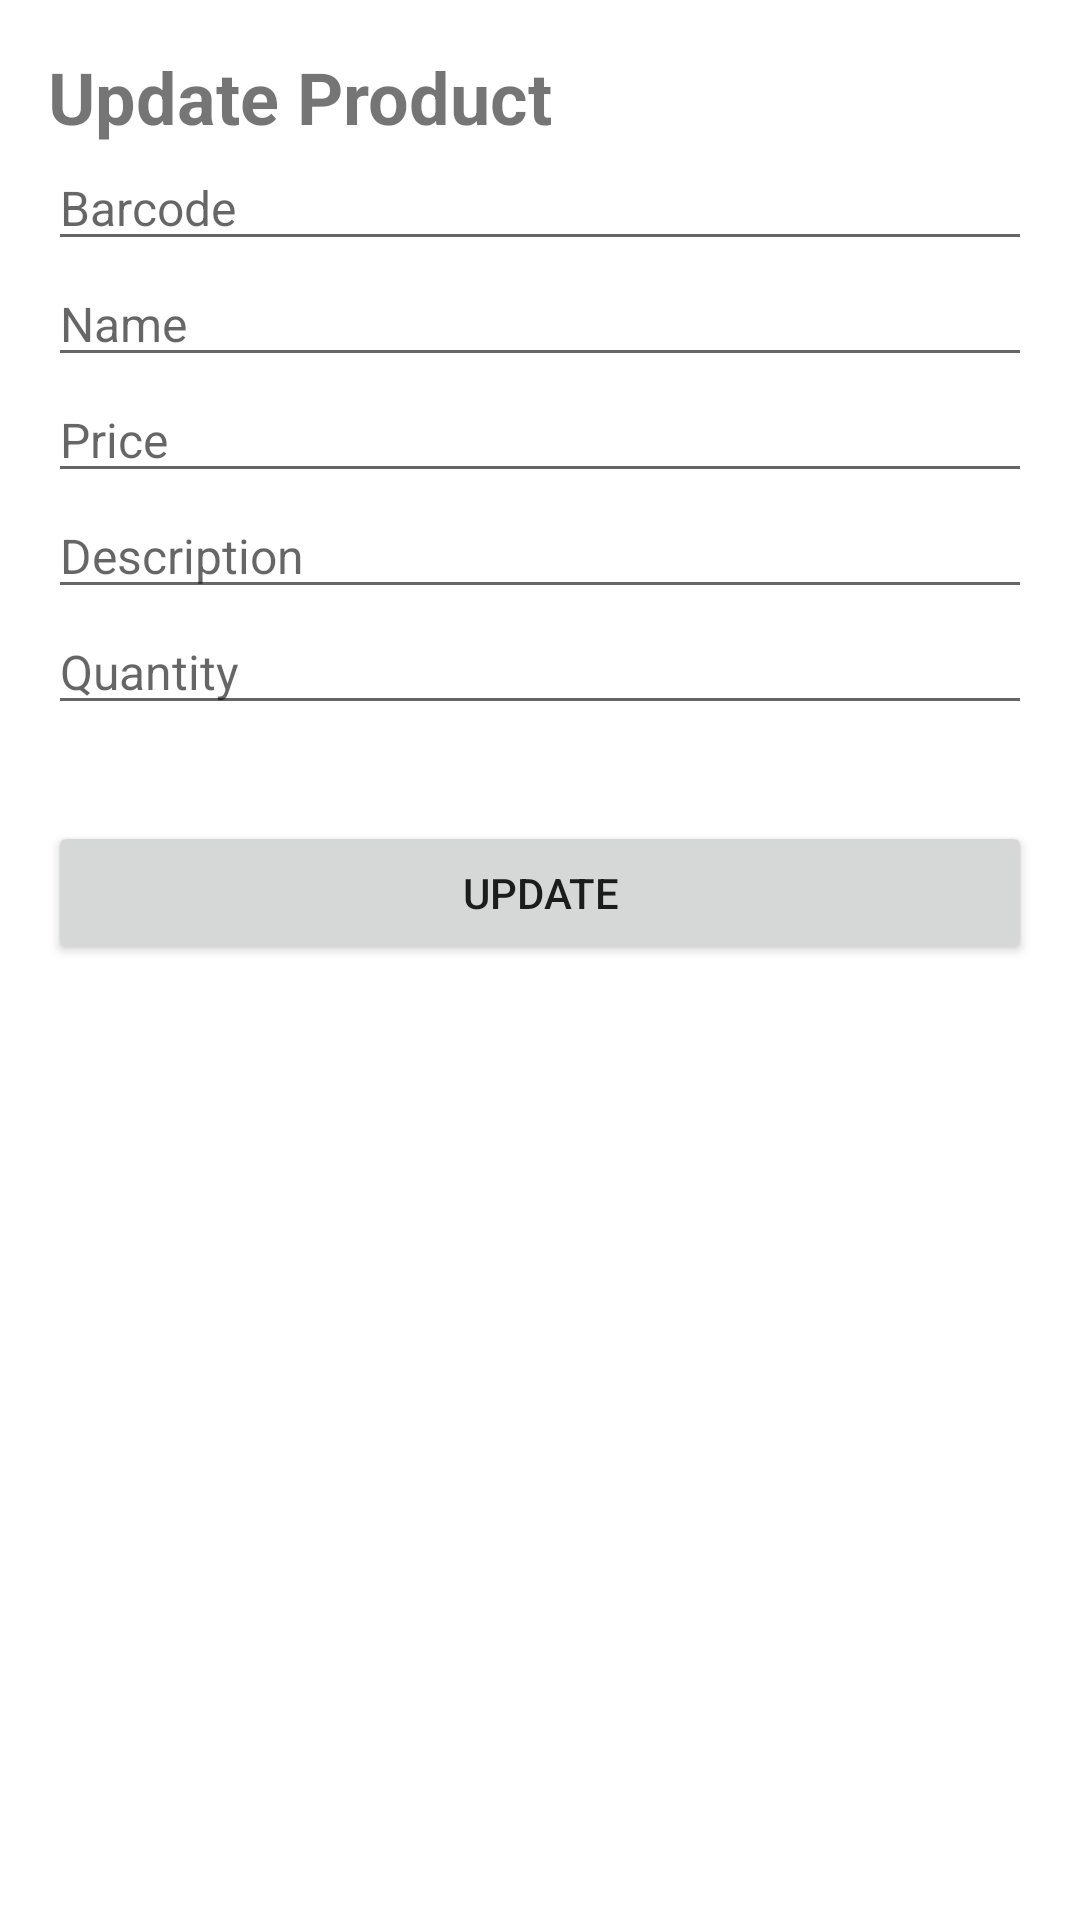

Produce the Android XML layout that renders to this screen, including the resource entries it uses.
<!-- AndroidManifest.xml: application theme Theme.MyApplication -->
<!-- res/layout/activity_update_product.xml -->
<?xml version="1.0" encoding="utf-8"?>
<ScrollView xmlns:android="http://schemas.android.com/apk/res/android"
    android:layout_width="match_parent"
    android:layout_height="match_parent">

    <LinearLayout
        android:layout_width="match_parent"
        android:layout_height="wrap_content"
        android:orientation="vertical"
        android:padding="16dp">

        <TextView
            android:layout_width="match_parent"
            android:layout_height="wrap_content"
            android:text="Update Product"
            android:textSize="24sp"
            android:textStyle="bold" />

        <EditText
            android:id="@+id/barcode_edit_text"
            android:layout_width="match_parent"
            android:layout_height="wrap_content"
            android:hint="Barcode"
            android:inputType="number"
            android:maxLines="1"
            android:textSize="16sp" />

        <EditText
            android:id="@+id/name_edit_text"
            android:layout_width="match_parent"
            android:layout_height="wrap_content"
            android:hint="Name"
            android:inputType="text"
            android:maxLines="1"
            android:textSize="16sp" />

        <EditText
            android:id="@+id/price_edit_text"
            android:layout_width="match_parent"
            android:layout_height="wrap_content"
            android:hint="Price"
            android:inputType="numberDecimal"
            android:maxLines="1"
            android:textSize="16sp" />

        <EditText
            android:id="@+id/description_edit_text"
            android:layout_width="match_parent"
            android:layout_height="wrap_content"
            android:hint="Description"
            android:inputType="text"
            android:maxLines="3"
            android:textSize="16sp" />

        <EditText
            android:id="@+id/quantity_edit_text"
            android:layout_width="match_parent"
            android:layout_height="wrap_content"
            android:hint="Quantity"
            android:inputType="number"
            android:maxLines="1"
            android:textSize="16sp" />

        <ImageView
            android:id="@+id/product_image_view"
            android:layout_width="match_parent"
            android:layout_height="wrap_content"
            android:layout_marginTop="16dp"
            android:adjustViewBounds="true"
            android:scaleType="centerCrop"
            android:src="@drawable/ic_baseline_image_24" />

        <Button
            android:id="@+id/update_button"
            android:layout_width="match_parent"
            android:layout_height="wrap_content"
            android:layout_marginTop="16dp"
            android:text="Update" />

    </LinearLayout>
</ScrollView>
<!-- resources referenced by this layout -->
<resources>
  <style name="Theme.MyApplication" parent="Theme.MaterialComponents.DayNight.DarkActionBar">
          
          <item name="colorPrimary">@color/blue</item>
          <item name="colorPrimaryVariant">@color/blue</item>
          <item name="colorOnPrimary">@color/white</item>
          
          <item name="colorSecondary">@color/blue</item>
          <item name="colorSecondaryVariant">@color/teal_700</item>
          <item name="colorOnSecondary">@color/black</item>
          
          <item name="android:statusBarColor" tools:targetApi="l">?attr/colorPrimaryVariant</item>
          
      </style>
  <color name="blue">#6C60FF</color>
  <color name="white">#FFFFFFFF</color>
  <color name="teal_700">#FF018786</color>
  <color name="black">#FF000000</color>
</resources>
